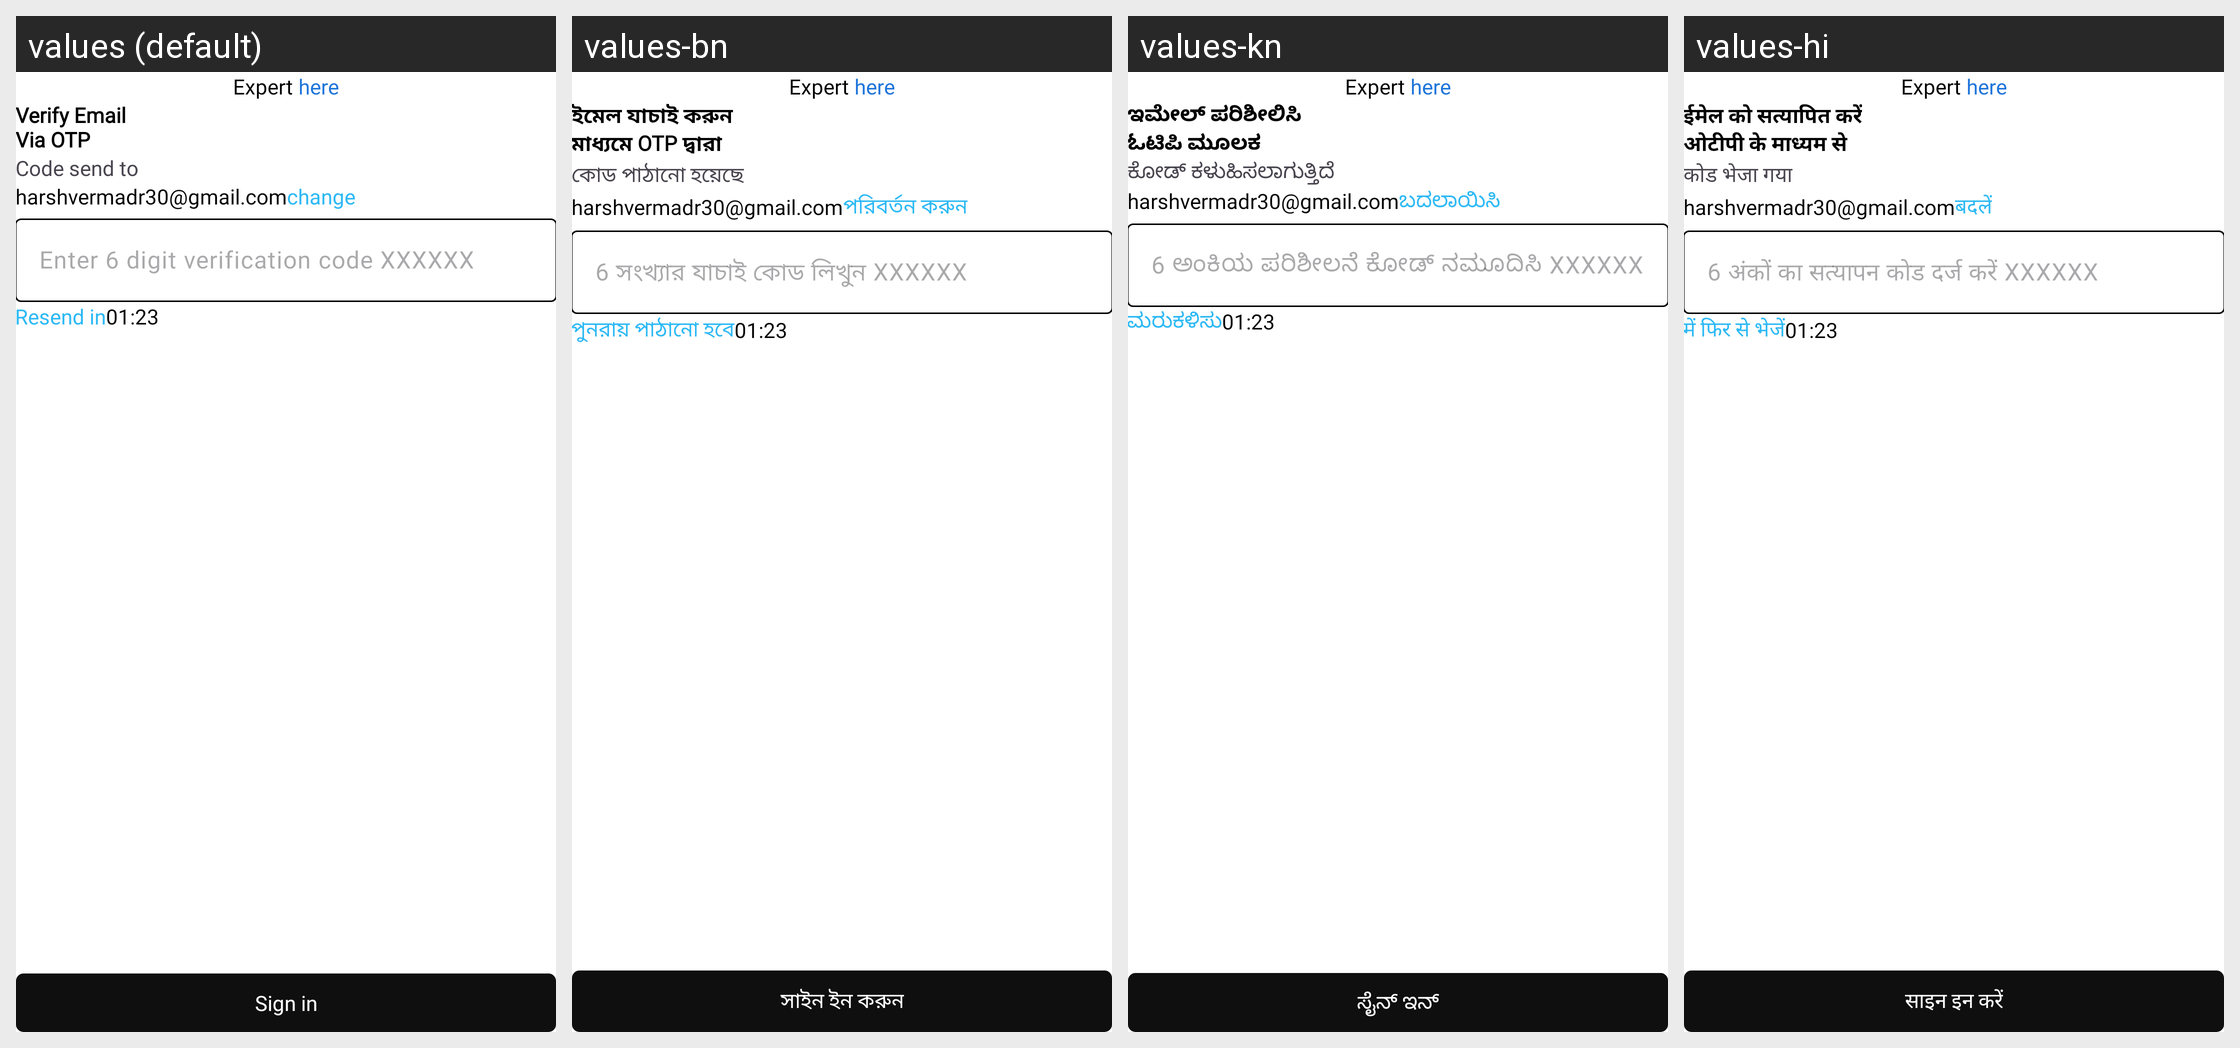

The same Android screen rendered under several of its app's locales, left to right. List the strings drawn on it with the default value and each locale's translation.
Android screen res/layout/activity_otp_send.xml rendered under 4 locales, left to right: values (default), values-bn, values-kn, values-hi. Device: Nexus 5 (rendered at 1080×1920; each locale shown at half size, 540×960, under a caption strip naming it); theme Theme.ExpertHere.
Other locales in the repository, not shown: values-gu, values-ml, values-mr, values-ta, values-te.
Strings drawn on this screen, with the default value and each locale's value (text and hints the layout hard-codes, and strings that could not be matched under every locale, appear in the picture but are not listed):

verify_email_nvia_otp
  values: Verify Email
      Via OTP
  values-bn: ইমেল যাচাই করুন
      মাধ্যমে OTP দ্বারা
  values-kn: ಇಮೇಲ್ ಪರಿಶೀಲಿಸಿ
      ಓಟಿಪಿ ಮೂಲಕ
  values-hi: ईमेल को सत्यापित करें
      ओटीपी के माध्यम से

code_send_to
  values: Code send to
  values-bn: কোড পাঠানো হয়েছে
  values-kn: ಕೋಡ್ ಕಳುಹಿಸಲಾಗುತ್ತಿದೆ
  values-hi: कोड भेजा गया

change
  values: change
  values-bn: পরিবর্তন করুন
  values-kn: ಬದಲಾಯಿಸಿ
  values-hi: बदलें

enter_6_digit_verification_code_xxxxxx
  values: Enter 6 digit verification code XXXXXX
  values-bn: 6 সংখ্যার যাচাই কোড লিখুন XXXXXX
  values-kn: 6 ಅಂಕಿಯ ಪರಿಶೀಲನೆ ಕೋಡ್ ನಮೂದಿಸಿ XXXXXX
  values-hi: 6 अंकों का सत्यापन कोड दर्ज करें XXXXXX

resend_in
  values: Resend in
  values-bn: পুনরায় পাঠানো হবে
  values-kn: ಮರುಕಳಿಸು
  values-hi: में फिर से भेजें

sign_in
  values: Sign in
  values-bn: সাইন ইন করুন
  values-kn: ಸೈನ್ ಇನ್
  values-hi: साइन इन करें
